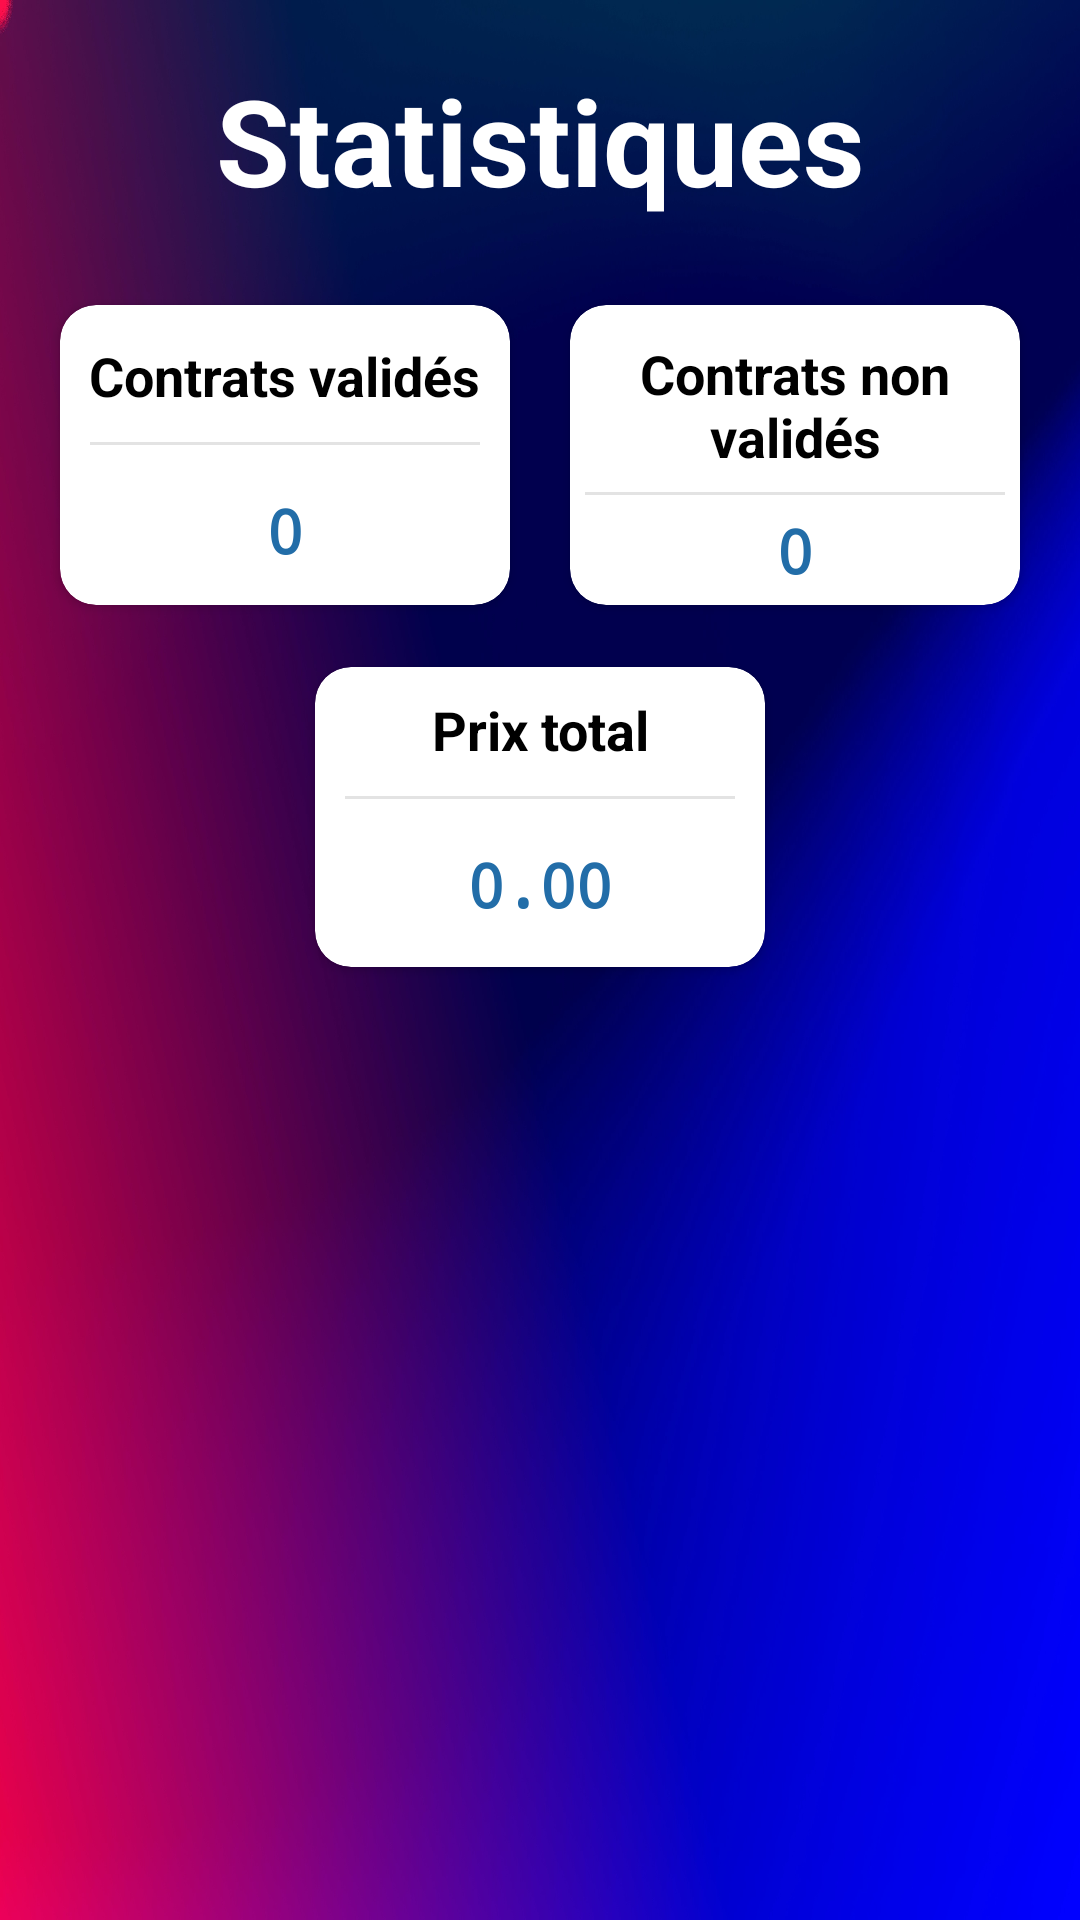

Here is an Android app screen rendered from its layout file. Give the layout XML and the strings, colors and styles it references.
<!-- AndroidManifest.xml: application theme Theme.Assurance. -->
<!-- res/layout/dashboard_client.xml -->
<?xml version="1.0" encoding="utf-8"?>

<androidx.coordinatorlayout.widget.CoordinatorLayout xmlns:android="http://schemas.android.com/apk/res/android"

    xmlns:tools="http://schemas.android.com/tools"
    android:layout_width="match_parent"
    android:layout_height="match_parent"
    xmlns:app="http://schemas.android.com/apk/res-auto"
    tools:context=".DashboardClient">

    <LinearLayout
        android:id="@+id/ll"
        android:layout_width="match_parent"
        android:layout_height="match_parent"
        android:background="@drawable/gredient0"
        android:orientation="vertical"
        android:paddingBottom="30dp"
        tools:context=".AccueilClient">

        <LinearLayout
            android:layout_width="match_parent"
            android:layout_height="wrap_content"
            android:orientation="vertical"
            android:paddingTop="20dp"
            android:paddingBottom="20dp">

            <TextView
                android:layout_width="match_parent"
                android:layout_height="wrap_content"
                android:layout_marginStart="12dp"
                android:layout_marginEnd="12dp"
                android:gravity="center"
                android:text="Statistiques"
                android:textColor="@color/white"
                android:textSize="40sp"
                android:textStyle="bold" />


        </LinearLayout>

        <LinearLayout
            android:layout_width="match_parent"
            android:layout_height="117dp"
            android:clipToPadding="false"
            android:gravity="center"
            android:orientation="horizontal">


            <androidx.cardview.widget.CardView
                android:id="@+id/dash1"
                android:layout_width="150dp"
                android:layout_height="100dp"
                android:layout_margin="10dp"
                android:clickable="true"
                app:cardCornerRadius="12dp"
                android:focusable="true">

                <LinearLayout
                    android:layout_width="match_parent"
                    android:layout_height="match_parent"
                    android:gravity="center"
                    android:orientation="vertical">

                    <TextView
                        android:layout_width="wrap_content"
                        android:layout_height="wrap_content"
                        android:layout_marginTop="5dp"
                        android:text="Contrats validés"
                        android:gravity="center"
                        android:textColor="@color/black"
                        android:textStyle="bold"
                        android:textSize="18dp"/>

                    <View
                        android:layout_width="match_parent"
                        android:layout_height="1dp"
                        android:layout_margin="10dp"
                        android:background="@color/lightgray" />

                    <TextView
                        android:id="@+id/validC"
                        android:layout_width="wrap_content"
                        android:layout_height="wrap_content"
                        android:fontFamily="monospace"
                        android:gravity="center"
                        android:padding="5dp"
                        android:text="0"
                        android:textColor="#226DA8"
                        android:textSize="20dp"
                        android:textStyle="bold" />

                </LinearLayout>
            </androidx.cardview.widget.CardView>

            <androidx.cardview.widget.CardView
                android:id="@+id/dash2"
                android:layout_width="150dp"
                android:layout_height="100dp"
                android:layout_margin="10dp"
                android:clickable="true"
                app:cardCornerRadius="12dp">
                <LinearLayout
                    android:layout_width="match_parent"
                    android:layout_height="match_parent"
                    android:gravity="center"
                    android:orientation="vertical">

                    <TextView
                        android:layout_width="wrap_content"
                        android:layout_height="48dp"
                        android:layout_marginTop="5dp"
                        android:gravity="center"
                        android:text="Contrats non validés"
                        android:textColor="@color/black"
                        android:textSize="18dp"
                        android:textStyle="bold" />

                    <View
                        android:layout_width="match_parent"
                        android:layout_height="1dp"
                        android:layout_margin="5dp"
                        android:background="@color/lightgray" />

                    <TextView
                        android:id="@+id/invalidC"
                        android:layout_width="wrap_content"
                        android:layout_height="wrap_content"
                        android:fontFamily="monospace"
                        android:gravity="center"
                        android:text="0"
                        android:textSize="20dp"
                        android:textColor="#226DA8"
                        android:textStyle="bold" />

                </LinearLayout>
            </androidx.cardview.widget.CardView>
        </LinearLayout>

        <LinearLayout
            android:layout_width="match_parent"
            android:layout_height="124dp"
            android:clipToPadding="false"
            android:gravity="center"
            android:orientation="horizontal">

            <androidx.cardview.widget.CardView
                android:id="@+id/dash3"
                android:layout_width="150dp"
                android:layout_height="100dp"
                android:layout_margin="10dp"
                android:clickable="true"
                app:cardCornerRadius="12dp">

                <LinearLayout
                    android:layout_width="match_parent"
                    android:layout_height="match_parent"
                    android:gravity="center"
                    android:orientation="vertical">

                    <TextView
                        android:layout_width="wrap_content"
                        android:layout_height="wrap_content"
                        android:text="Prix total"
                        android:gravity="center"
                        android:textSize="18dp"
                        android:textColor="@color/black"
                        android:textStyle="bold" />

                    <View
                        android:layout_width="match_parent"
                        android:layout_height="1dp"
                        android:layout_margin="10dp"
                        android:background="@color/lightgray" />

                    <TextView
                        android:id="@+id/prix"
                        android:layout_width="wrap_content"
                        android:layout_height="wrap_content"
                        android:fontFamily="monospace"
                        android:gravity="center"
                        android:padding="5dp"
                        android:text="0.00"
                        android:textSize="20dp"
                        android:textColor="#226DA8"
                        android:textStyle="bold" />

                </LinearLayout>
            </androidx.cardview.widget.CardView>

        </LinearLayout>
    </LinearLayout>
</androidx.coordinatorlayout.widget.CoordinatorLayout>
<!-- resources referenced by this layout -->
<resources>
  <color name="black">#FF000000</color>
  <color name="lightgray">#E3E3E3</color>
  <color name="white">#FFFFFFFF</color>
  <!-- drawable gredient0: jpg bitmap (drawable, 272746 bytes) -->
  <style name="Theme.Assurance." parent="Theme.AppCompat.Light.NoActionBar">
          
          <item name="colorPrimary">@color/purple_500</item>
          <item name="colorPrimaryVariant">@color/purple_700</item>
          <item name="colorOnPrimary">@color/white</item>
          
          <item name="colorSecondary">@color/teal_200</item>
          <item name="colorSecondaryVariant">@color/teal_700</item>
          <item name="colorOnSecondary">@color/black</item>
          
          <item name="android:statusBarColor" tools:targetApi="l">?attr/colorPrimary</item>
          
      </style>
  <color name="purple_500">#FF6200EE</color>
  <color name="purple_700">#FF3700B3</color>
  <color name="teal_200">#FF03DAC5</color>
  <color name="teal_700">#FF018786</color>
</resources>
